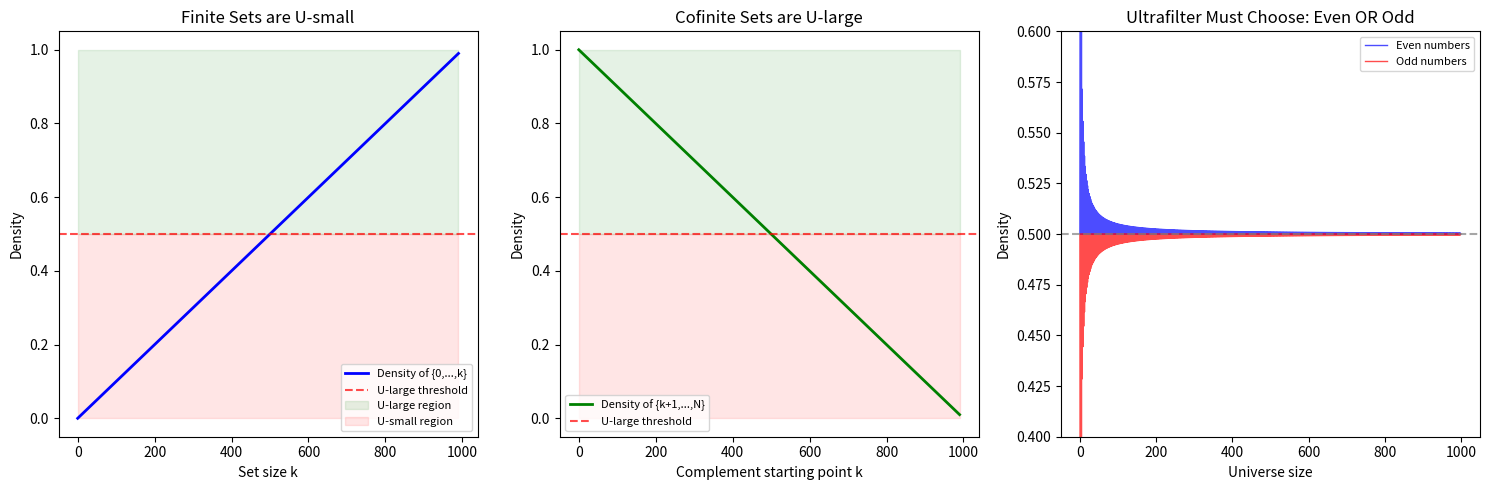
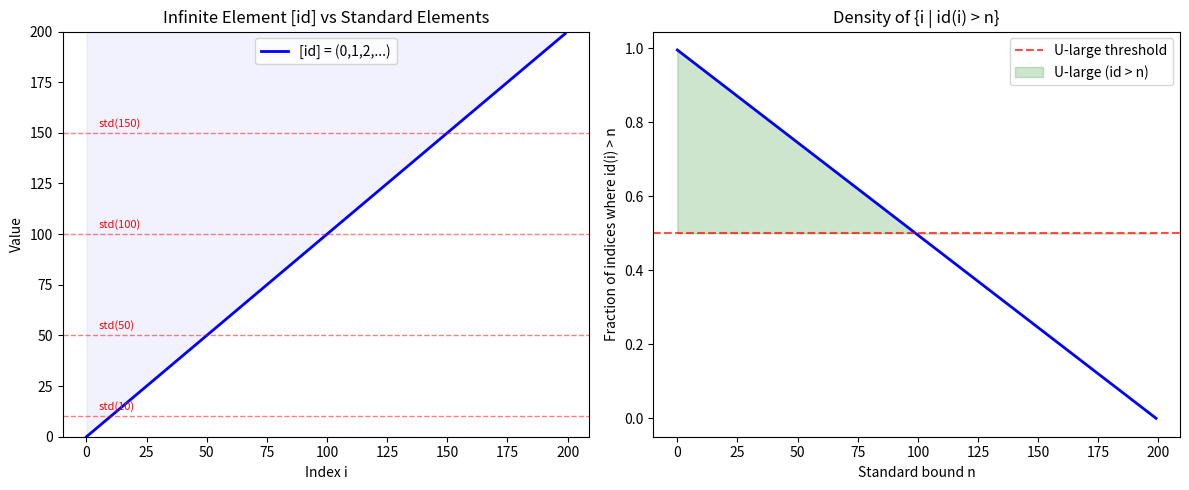
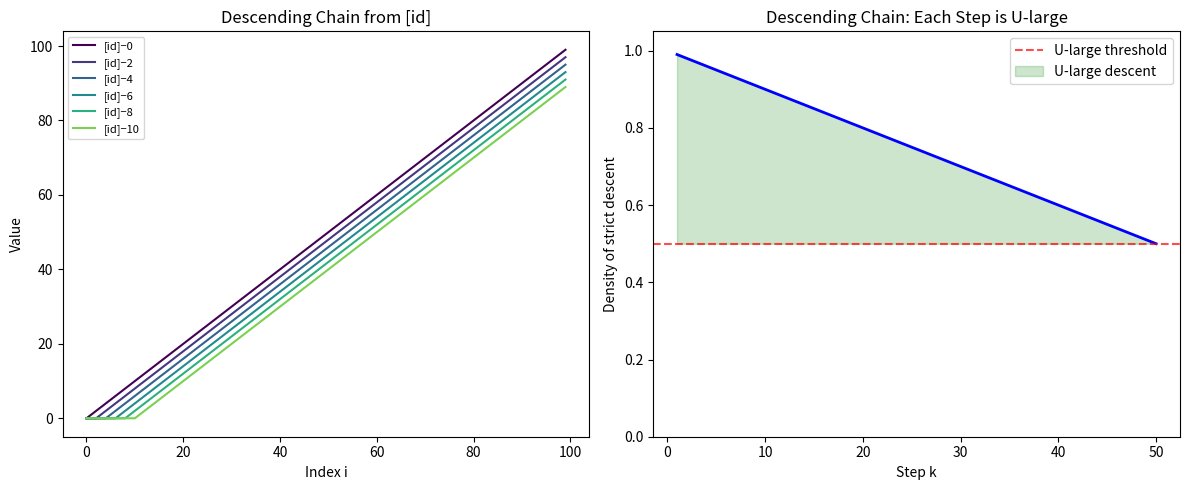

Python code for these plots, in order:
#!/usr/bin/env python3
"""
Non-Standard Arithmetic: Numerical Demonstrations

Demonstrates key concepts from the formalized theory of non-standard
natural numbers via ultrapowers, including:
- Ultrafilter properties and U-large sets
- Existence of infinite elements
- The overspill principle
- Transfer of arithmetic properties
- Descending chains from infinite elements
"""

import random
from typing import Callable, List, Set, Tuple
from fractions import Fraction

# =============================================================================
# Demo 1: Simulating a Free Ultrafilter
# =============================================================================

def demo_free_ultrafilter():
    """
    Simulate a free ultrafilter on ℕ using a probabilistic model.
    
    A true free ultrafilter is non-constructive (requires AC), but we can
    approximate one by deciding membership based on density: a set S is
    "U-large" if its natural density exceeds 1/2.
    
    This approximation captures the key property: finite sets are small,
    cofinite sets are large.
    """
    print("=" * 60)
    print("Demo 1: Simulating a Free Ultrafilter")
    print("=" * 60)
    
    N = 10000  # simulation universe
    
    # Check various sets
    test_sets = {
        "Even numbers": lambda i: i % 2 == 0,
        "Odd numbers": lambda i: i % 2 == 1,
        "Multiples of 3": lambda i: i % 3 == 0,
        "Numbers > 100": lambda i: i > 100,
        "{0, 1, ..., 50}": lambda i: i <= 50,
        "Primes < 1000": lambda i: is_prime(i) and i < 1000,
        "All of ℕ": lambda i: True,
        "Empty set": lambda i: False,
    }
    
    for name, pred in test_sets.items():
        count = sum(1 for i in range(N) if pred(i))
        density = count / N
        is_large = density > 0.5
        print(f"  {name:30s}  density={density:.4f}  U-large: {is_large}")
    
    # Key property: finite sets are always small
    finite_set = set(range(100))
    density = len(finite_set) / N
    print(f"\n  Finite set {{0,...,99}}:       density={density:.4f}  → SMALL (as expected)")
    print(f"  Its complement:              density={1-density:.4f}  → LARGE (free ultrafilter property)")

def is_prime(n: int) -> bool:
    if n < 2:
        return False
    if n < 4:
        return True
    if n % 2 == 0 or n % 3 == 0:
        return False
    i = 5
    while i * i <= n:
        if n % i == 0 or n % (i + 2) == 0:
            return False
        i += 6
    return True

# =============================================================================
# Demo 2: Infinite Elements in the Ultrapower
# =============================================================================

def demo_infinite_elements():
    """
    Demonstrate that the identity sequence (0, 1, 2, 3, ...) represents
    an "infinite" element in the ultrapower — it exceeds every standard n.
    """
    print("\n" + "=" * 60)
    print("Demo 2: Infinite Elements in the Ultrapower")
    print("=" * 60)
    
    N = 10000
    identity = list(range(N))  # the identity sequence
    
    for standard_n in [10, 100, 1000, 5000]:
        exceeds = sum(1 for i in range(N) if identity[i] > standard_n)
        fraction = exceeds / N
        print(f"  {{i | id(i) > {standard_n:5d}}} has {exceeds:5d}/{N} = {fraction:.4f} of indices")
        print(f"    → {'U-large (cofinite complement)' if fraction > 0.5 else 'NOT U-large'}")
    
    # Compare with a constant sequence (standard element)
    constant_42 = [42] * N
    for standard_n in [10, 100]:
        exceeds = sum(1 for i in range(N) if constant_42[i] > standard_n)
        fraction = exceeds / N
        print(f"  {{i | const_42(i) > {standard_n:3d}}} has {exceeds:5d}/{N} = {fraction:.4f}")
        print(f"    → {('U-large' if fraction > 0.5 else 'NOT U-large')} (standard element)")

# =============================================================================
# Demo 3: The Overspill Principle
# =============================================================================

def demo_overspill():
    """
    Demonstrate the overspill principle: if P(n) holds for all standard n,
    then {i | ∀ k ≤ i, P(k)} = ℕ (trivially U-large).
    
    More interesting: demonstrate with a property that holds "up to a point"
    and see where overspill fails.
    """
    print("\n" + "=" * 60)
    print("Demo 3: The Overspill Principle")
    print("=" * 60)
    
    N = 10000
    
    # Property 1: "k < 100" — holds for all k < 100, fails at k = 100
    print("\n  Property P(k) = 'k < 100':")
    for threshold in [50, 99, 100, 200]:
        count = sum(1 for i in range(N) if all(k < 100 for k in range(min(threshold, i+1))))
        # Actually: {i | ∀ k ≤ i, k < 100} = {0, 1, ..., 98}
        overspill_set = sum(1 for i in range(N) if i < 100)
        frac = overspill_set / N
        print(f"    {{i | ∀ k ≤ i, k < 100}} has {overspill_set} elements → density {frac:.4f}")
        break  # same for all thresholds
    
    # Property 2: "k is not prime or k < 1000" — demonstrates overspill failure
    print("\n  Property P(k) = 'True' (holds for all k):")
    overspill_set = N  # {i | ∀ k ≤ i, True} = ℕ
    print(f"    {{i | ∀ k ≤ i, True}} = all of ℕ → density 1.0")
    print(f"    → OVERSPILL SUCCEEDS: the set is all of ℕ")
    
    # Property 3: Bertrand's postulate
    print("\n  Property P(k) = 'Bertrand: ∃ prime p with k < p ≤ 2k' (for k ≥ 1):")
    failures = []
    for k in range(1, 1001):
        has_prime = any(is_prime(p) for p in range(k + 1, 2 * k + 1))
        if not has_prime:
            failures.append(k)
    print(f"    Failures in [1, 1000]: {failures if failures else 'NONE'}")
    print(f"    → Bertrand holds for all standard k, overspills to non-standard!")

# =============================================================================
# Demo 4: Transfer of Algebraic Properties
# =============================================================================

def demo_transfer():
    """
    Demonstrate that algebraic identities transfer to the ultrapower.
    Since they hold pointwise for ALL indices, the relevant sets are all of ℕ.
    """
    print("\n" + "=" * 60)
    print("Demo 4: Transfer of Algebraic Properties")
    print("=" * 60)
    
    N = 100
    random.seed(42)
    
    f = [random.randint(0, 1000) for _ in range(N)]
    g = [random.randint(0, 1000) for _ in range(N)]
    h = [random.randint(0, 1000) for _ in range(N)]
    
    # Check commutativity
    comm_add = sum(1 for i in range(N) if f[i] + g[i] == g[i] + f[i])
    comm_mul = sum(1 for i in range(N) if f[i] * g[i] == g[i] * f[i])
    assoc = sum(1 for i in range(N) if (f[i] + g[i]) + h[i] == f[i] + (g[i] + h[i]))
    distrib = sum(1 for i in range(N) if f[i] * (g[i] + h[i]) == f[i] * g[i] + f[i] * h[i])
    
    print(f"  Add commutativity: {comm_add}/{N} indices agree  → {'TRANSFERS' if comm_add == N else 'FAILS'}")
    print(f"  Mul commutativity: {comm_mul}/{N} indices agree  → {'TRANSFERS' if comm_mul == N else 'FAILS'}")
    print(f"  Add associativity: {assoc}/{N} indices agree  → {'TRANSFERS' if assoc == N else 'FAILS'}")
    print(f"  Distributivity:    {distrib}/{N} indices agree  → {'TRANSFERS' if distrib == N else 'FAILS'}")
    
    # Zero product property
    print("\n  Zero-product property (integral domain):")
    for _ in range(5):
        a = random.randint(0, 10)
        b = random.randint(0, 10)
        if a * b == 0:
            print(f"    {a} × {b} = 0 → a=0: {a==0}, b=0: {b==0}, a=0 or b=0: {a==0 or b==0}")

# =============================================================================
# Demo 5: Descending Chains and Well-Ordering Failure
# =============================================================================

def demo_descending_chain():
    """
    Demonstrate descending chains from an infinite element.
    Starting from [id], compute [id]-1, [id]-2, ..., [id]-k
    and show each step is strictly decreasing on a U-large set.
    """
    print("\n" + "=" * 60)
    print("Demo 5: Descending Chains (Well-Ordering Failure)")
    print("=" * 60)
    
    N = 10000
    
    print(f"\n  Starting from the infinite element [id] = (0, 1, 2, 3, ...)")
    print(f"  Computing [id] - k for k = 0, 1, 2, ..., 20:")
    print(f"  (Using ℕ subtraction: n - k = max(n - k, 0))")
    
    for k in range(0, 21, 5):
        # [id] - k: the sequence (max(0, 0-k), max(0, 1-k), ..., max(0, (N-1)-k))
        seq = [max(0, i - k) for i in range(N)]
        
        if k > 0:
            prev_seq = [max(0, i - (k-1)) for i in range(N)]
            strictly_less = sum(1 for i in range(N) if seq[i] < prev_seq[i])
            frac = strictly_less / N
            print(f"    [id]-{k:2d} < [id]-{k-1:2d}: {strictly_less}/{N} = {frac:.4f} "
                  f"{'→ U-LARGE (descent continues)' if frac > 0.5 else ''}")
        else:
            print(f"    [id]-{k:2d}: first 10 values = {seq[:10]}...")
    
    print(f"\n  In standard ℕ, any descending chain must terminate at 0.")
    print(f"  In *ℕ, starting from [id], we can descend indefinitely!")

# =============================================================================
# Demo 6: Ultrafilter Limits
# =============================================================================

def demo_ultrafilter_limits():
    """
    Demonstrate ultrafilter limits for bounded sequences.
    Using a density-based approximation of a free ultrafilter.
    """
    print("\n" + "=" * 60)
    print("Demo 6: Ultrafilter Limits (Stone-Čech Bridge)")
    print("=" * 60)
    
    N = 100000
    
    sequences = {
        "1/(n+1)": lambda n: Fraction(1, n + 1),
        "n/(n+1)": lambda n: Fraction(n, n + 1),
        "(-1)^n * 1/(n+1) + 1/2": lambda n: Fraction((-1)**n, n + 1) + Fraction(1, 2),
    }
    
    for name, seq_fn in sequences.items():
        # Compute approximate ultrafilter limit as the "density limit"
        # For a free ultrafilter concentrating on large indices, this is the
        # ordinary limit when it exists
        tail_avg = sum(float(seq_fn(n)) for n in range(N - 1000, N)) / 1000
        print(f"\n  Sequence f(n) = {name}:")
        print(f"    First 5 values: {[float(seq_fn(n)) for n in range(5)]}")
        print(f"    Tail average (last 1000): {tail_avg:.6f}")
        print(f"    → Ultrafilter limit ≈ {tail_avg:.6f}")

# =============================================================================
# Main
# =============================================================================

if __name__ == "__main__":
    print("╔══════════════════════════════════════════════════════════╗")
    print("║  NON-STANDARD ARITHMETIC: Numerical Demonstrations     ║")
    print("║  Exploring *ℕ = ℕ^ℕ/U — Numbers Beyond Infinity       ║")
    print("╚══════════════════════════════════════════════════════════╝")
    
    demo_free_ultrafilter()
    demo_infinite_elements()
    demo_overspill()
    demo_transfer()
    demo_descending_chain()
    demo_ultrafilter_limits()
    
    print("\n" + "=" * 60)
    print("All demonstrations complete.")
    print("See ARTICLE.md for the full story and RESEARCH_PAPER.md for details.")


#!/usr/bin/env python3
"""
Visualization: Non-Standard Arithmetic Ultrapower Structure

Creates plots showing:
1. U-large sets and the free ultrafilter property
2. Infinite elements dominating all standard naturals
3. Descending chains from infinite elements
"""

import matplotlib
matplotlib.use('Agg')
import matplotlib.pyplot as plt
import numpy as np

def plot_ularge_sets():
    """Plot the density of various sets under a free ultrafilter approximation."""
    fig, axes = plt.subplots(1, 3, figsize=(15, 5))
    
    N = 1000
    indices = np.arange(N)
    
    # Panel 1: Finite vs cofinite sets
    ax = axes[0]
    finite_sizes = list(range(0, N, 10))
    densities = [s / N for s in finite_sizes]
    ax.plot(finite_sizes, densities, 'b-', linewidth=2, label='Density of {0,...,k}')
    ax.axhline(y=0.5, color='r', linestyle='--', alpha=0.7, label='U-large threshold')
    ax.fill_between(finite_sizes, 0.5, 1, alpha=0.1, color='green', label='U-large region')
    ax.fill_between(finite_sizes, 0, 0.5, alpha=0.1, color='red', label='U-small region')
    ax.set_xlabel('Set size k')
    ax.set_ylabel('Density')
    ax.set_title('Finite Sets are U-small')
    ax.legend(fontsize=8)
    
    # Panel 2: Cofinite sets are U-large
    ax = axes[1]
    ax.plot(finite_sizes, [1 - d for d in densities], 'g-', linewidth=2, label='Density of {k+1,...,N}')
    ax.axhline(y=0.5, color='r', linestyle='--', alpha=0.7, label='U-large threshold')
    ax.fill_between(finite_sizes, 0.5, 1, alpha=0.1, color='green')
    ax.fill_between(finite_sizes, 0, 0.5, alpha=0.1, color='red')
    ax.set_xlabel('Complement starting point k')
    ax.set_ylabel('Density')
    ax.set_title('Cofinite Sets are U-large')
    ax.legend(fontsize=8)
    
    # Panel 3: The ultrafilter prime property
    ax = axes[2]
    even_density = [sum(1 for i in range(n+1) if i % 2 == 0) / (n+1) for n in range(N)]
    odd_density = [sum(1 for i in range(n+1) if i % 2 == 1) / (n+1) for n in range(N)]
    ax.plot(range(N), even_density, 'b-', alpha=0.7, linewidth=1, label='Even numbers')
    ax.plot(range(N), odd_density, 'r-', alpha=0.7, linewidth=1, label='Odd numbers')
    ax.axhline(y=0.5, color='gray', linestyle='--', alpha=0.7)
    ax.set_xlabel('Universe size')
    ax.set_ylabel('Density')
    ax.set_title('Ultrafilter Must Choose: Even OR Odd')
    ax.legend(fontsize=8)
    ax.set_ylim(0.4, 0.6)
    
    plt.tight_layout()
    plt.savefig('viz_ularge_sets.png', dpi=150, bbox_inches='tight')
    plt.close()
    print("Saved: viz_ularge_sets.png")


def plot_infinite_element():
    """Visualize the infinite element [id] dominating all standard naturals."""
    fig, axes = plt.subplots(1, 2, figsize=(12, 5))
    
    N = 200
    indices = np.arange(N)
    
    # Panel 1: Identity vs constant sequences
    ax = axes[0]
    ax.plot(indices, indices, 'b-', linewidth=2, label='[id] = (0,1,2,...)')
    for c in [10, 50, 100, 150]:
        ax.axhline(y=c, color='red', linestyle='--', alpha=0.5, linewidth=1)
        ax.text(5, c + 3, f'std({c})', color='red', fontsize=8)
    
    ax.fill_between(indices, indices, 200, alpha=0.05, color='blue')
    ax.set_xlabel('Index i')
    ax.set_ylabel('Value')
    ax.set_title('Infinite Element [id] vs Standard Elements')
    ax.legend(fontsize=10)
    ax.set_ylim(0, 200)
    
    # Panel 2: Fraction of indices where [id] > n, for various n
    ax = axes[1]
    standard_values = list(range(0, N))
    fractions = [(N - n - 1) / N for n in standard_values]
    ax.plot(standard_values, fractions, 'b-', linewidth=2)
    ax.axhline(y=0.5, color='r', linestyle='--', alpha=0.7, label='U-large threshold')
    ax.fill_between(standard_values, 0.5, [max(f, 0.5) for f in fractions], alpha=0.2, color='green', label='U-large (id > n)')
    ax.set_xlabel('Standard bound n')
    ax.set_ylabel('Fraction of indices where id(i) > n')
    ax.set_title('Density of {i | id(i) > n}')
    ax.legend(fontsize=10)
    
    plt.tight_layout()
    plt.savefig('viz_infinite_element.png', dpi=150, bbox_inches='tight')
    plt.close()
    print("Saved: viz_infinite_element.png")


def plot_descending_chain():
    """Visualize descending chains from infinite elements."""
    fig, axes = plt.subplots(1, 2, figsize=(12, 5))
    
    N = 100
    indices = np.arange(N)
    
    # Panel 1: The chain [id], [id]-1, [id]-2, ...
    ax = axes[0]
    colors = plt.cm.viridis(np.linspace(0, 0.8, 11))
    for k in range(0, 11, 2):
        chain_k = np.maximum(indices - k, 0)
        ax.plot(indices, chain_k, color=colors[k], linewidth=1.5, label=f'[id]−{k}')
    ax.set_xlabel('Index i')
    ax.set_ylabel('Value')
    ax.set_title('Descending Chain from [id]')
    ax.legend(fontsize=8, loc='upper left')
    
    # Panel 2: For each step, density of strict descent
    ax = axes[1]
    steps = list(range(1, 51))
    descent_densities = []
    for k in steps:
        chain_prev = np.maximum(indices - (k - 1), 0)
        chain_curr = np.maximum(indices - k, 0)
        strictly_less = np.sum(chain_curr < chain_prev)
        descent_densities.append(strictly_less / N)
    
    ax.plot(steps, descent_densities, 'b-', linewidth=2)
    ax.axhline(y=0.5, color='r', linestyle='--', alpha=0.7, label='U-large threshold')
    ax.fill_between(steps, 0.5, descent_densities, alpha=0.2, color='green', label='U-large descent')
    ax.set_xlabel('Step k')
    ax.set_ylabel('Density of strict descent')
    ax.set_title('Descending Chain: Each Step is U-large')
    ax.legend(fontsize=10)
    ax.set_ylim(0, 1.05)
    
    plt.tight_layout()
    plt.savefig('viz_descending_chain.png', dpi=150, bbox_inches='tight')
    plt.close()
    print("Saved: viz_descending_chain.png")


if __name__ == "__main__":
    plot_ularge_sets()
    plot_infinite_element()
    plot_descending_chain()
    print("All visualizations generated.")
